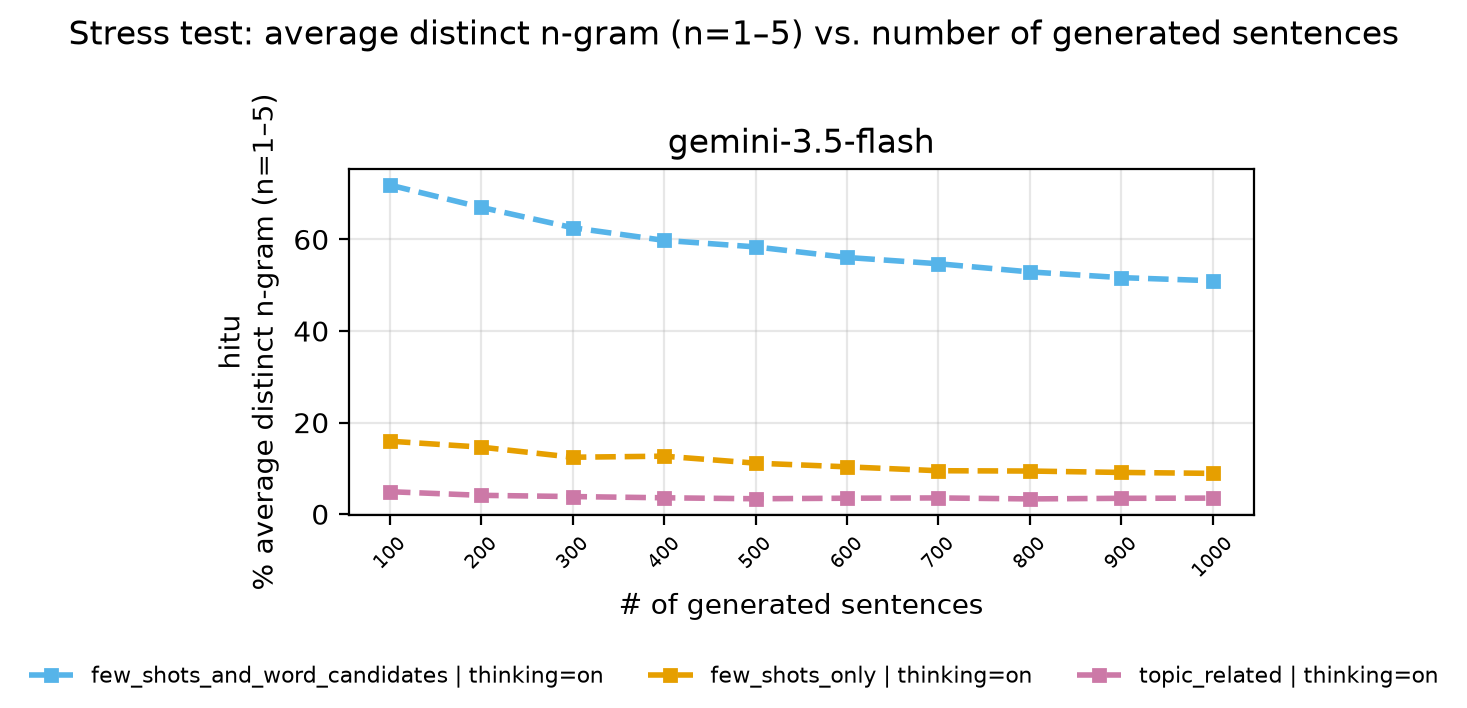

Data behind this chart, as committed beside it:
language, model, is_thinking_on, prompt_type, n_sentences, total_1grams, unique_valid_1grams, distinct_1, total_2grams, unique_valid_2grams, distinct_2, total_3grams, unique_valid_3grams, distinct_3, total_4grams, unique_valid_4grams, distinct_4, total_5grams, unique_valid_5grams, distinct_5, avg_distinct_1_5, pct_unique_ngram
hitu, gemini-3.5-flash, True, few_shots_and_word_candidates, 100, 499, 124, 0.2485, 399, 253, 0.6341, 299, 253, 0.8462, 199, 182, 0.9146, 99, 94, 0.9495, 0.7186, 71.86
hitu, gemini-3.5-flash, True, few_shots_and_word_candidates, 200, 1006, 183, 0.1819, 806, 450, 0.5583, 606, 479, 0.7904, 406, 362, 0.8916, 206, 191, 0.9272, 0.6699, 66.99
hitu, gemini-3.5-flash, True, few_shots_and_word_candidates, 300, 1521, 213, 0.14, 1221, 592, 0.4848, 921, 678, 0.7362, 621, 530, 0.8535, 321, 293, 0.9128, 0.6255, 62.55
hitu, gemini-3.5-flash, True, few_shots_and_word_candidates, 400, 2025, 233, 0.1151, 1625, 722, 0.4443, 1225, 854, 0.6971, 825, 686, 0.8315, 425, 383, 0.9012, 0.5978, 59.78
hitu, gemini-3.5-flash, True, few_shots_and_word_candidates, 500, 2529, 262, 0.1036, 2029, 843, 0.4155, 1529, 1035, 0.6769, 1029, 846, 0.8222, 529, 476, 0.8998, 0.5836, 58.36
hitu, gemini-3.5-flash, True, few_shots_and_word_candidates, 600, 3024, 280, 0.09259, 2424, 933, 0.3849, 1824, 1179, 0.6464, 1224, 976, 0.7974, 624, 550, 0.8814, 0.5605, 56.05
hitu, gemini-3.5-flash, True, few_shots_and_word_candidates, 700, 3523, 292, 0.08288, 2823, 1024, 0.3627, 2123, 1336, 0.6293, 1423, 1119, 0.7864, 723, 631, 0.8728, 0.5468, 54.68
hitu, gemini-3.5-flash, True, few_shots_and_word_candidates, 800, 4022, 296, 0.0736, 3222, 1088, 0.3377, 2422, 1469, 0.6065, 1622, 1248, 0.7694, 822, 705, 0.8577, 0.529, 52.9
hitu, gemini-3.5-flash, True, few_shots_and_word_candidates, 900, 4525, 308, 0.06807, 3625, 1171, 0.323, 2725, 1606, 0.5894, 1825, 1373, 0.7523, 925, 786, 0.8497, 0.5165, 51.65
hitu, gemini-3.5-flash, True, few_shots_and_word_candidates, 1000, 5026, 319, 0.06347, 4026, 1246, 0.3095, 3026, 1759, 0.5813, 2026, 1516, 0.7483, 1026, 868, 0.846, 0.5097, 50.97
hitu, gemini-3.5-flash, True, few_shots_only, 100, 511, 53, 0.1037, 411, 95, 0.2311, 311, 56, 0.1801, 211, 31, 0.1469, 111, 15, 0.1351, 0.1594, 15.94
hitu, gemini-3.5-flash, True, few_shots_only, 200, 1022, 71, 0.06947, 822, 151, 0.1837, 622, 108, 0.1736, 422, 68, 0.1611, 222, 32, 0.1441, 0.1464, 14.64
hitu, gemini-3.5-flash, True, few_shots_only, 300, 1537, 79, 0.0514, 1237, 202, 0.1633, 937, 148, 0.158, 637, 85, 0.1334, 337, 39, 0.1157, 0.1244, 12.44
hitu, gemini-3.5-flash, True, few_shots_only, 400, 2047, 83, 0.04055, 1647, 250, 0.1518, 1247, 207, 0.166, 847, 125, 0.1476, 447, 57, 0.1275, 0.1267, 12.67
hitu, gemini-3.5-flash, True, few_shots_only, 500, 2556, 85, 0.03326, 2056, 275, 0.1338, 1556, 231, 0.1485, 1056, 136, 0.1288, 556, 63, 0.1133, 0.1115, 11.15
hitu, gemini-3.5-flash, True, few_shots_only, 600, 3070, 90, 0.02932, 2470, 311, 0.1259, 1870, 266, 0.1422, 1270, 152, 0.1197, 670, 67, 0.1, 0.1034, 10.34
hitu, gemini-3.5-flash, True, few_shots_only, 700, 3580, 90, 0.02514, 2880, 331, 0.1149, 2180, 285, 0.1307, 1480, 165, 0.1115, 780, 72, 0.09231, 0.09492, 9.492
hitu, gemini-3.5-flash, True, few_shots_only, 800, 4092, 97, 0.0237, 3292, 372, 0.113, 2492, 322, 0.1292, 1692, 188, 0.1111, 892, 84, 0.09417, 0.09424, 9.424
hitu, gemini-3.5-flash, True, few_shots_only, 900, 4600, 99, 0.02152, 3700, 402, 0.1086, 2800, 358, 0.1279, 1900, 205, 0.1079, 1000, 90, 0.09, 0.09118, 9.118
hitu, gemini-3.5-flash, True, few_shots_only, 1000, 5110, 103, 0.02016, 4110, 429, 0.1044, 3110, 390, 0.1254, 2110, 225, 0.1066, 1110, 99, 0.08919, 0.08915, 8.915
hitu, gemini-3.5-flash, True, topic_related, 100, 517, 48, 0.09284, 417, 46, 0.1103, 317, 12, 0.03785, 217, 1, 0.004608, 117, 0, 0.0, 0.04912, 4.912
hitu, gemini-3.5-flash, True, topic_related, 200, 1025, 62, 0.06049, 825, 78, 0.09455, 625, 26, 0.0416, 425, 4, 0.009412, 225, 0, 0.0, 0.04121, 4.121
hitu, gemini-3.5-flash, True, topic_related, 300, 1537, 72, 0.04684, 1237, 104, 0.08407, 937, 39, 0.04162, 637, 9, 0.01413, 337, 2, 0.005935, 0.03852, 3.852
hitu, gemini-3.5-flash, True, topic_related, 400, 2046, 85, 0.04154, 1646, 125, 0.07594, 1246, 48, 0.03852, 846, 12, 0.01418, 446, 4, 0.008969, 0.03583, 3.583
hitu, gemini-3.5-flash, True, topic_related, 500, 2563, 95, 0.03707, 2063, 150, 0.07271, 1563, 59, 0.03775, 1063, 15, 0.01411, 563, 4, 0.007105, 0.03375, 3.375
hitu, gemini-3.5-flash, True, topic_related, 600, 3082, 107, 0.03472, 2482, 177, 0.07131, 1882, 73, 0.03879, 1282, 23, 0.01794, 682, 8, 0.01173, 0.0349, 3.49
hitu, gemini-3.5-flash, True, topic_related, 700, 3592, 109, 0.03035, 2892, 195, 0.06743, 2192, 92, 0.04197, 1492, 32, 0.02145, 792, 13, 0.01641, 0.03552, 3.552
hitu, gemini-3.5-flash, True, topic_related, 800, 4098, 115, 0.02806, 3298, 207, 0.06277, 2498, 100, 0.04003, 1698, 35, 0.02061, 898, 14, 0.01559, 0.03341, 3.341
hitu, gemini-3.5-flash, True, topic_related, 900, 4606, 119, 0.02584, 3706, 232, 0.0626, 2806, 122, 0.04348, 1906, 45, 0.02361, 1006, 18, 0.01789, 0.03468, 3.468
hitu, gemini-3.5-flash, True, topic_related, 1000, 5119, 126, 0.02461, 4119, 258, 0.06264, 3119, 141, 0.04521, 2119, 54, 0.02548, 1119, 20, 0.01787, 0.03516, 3.516
